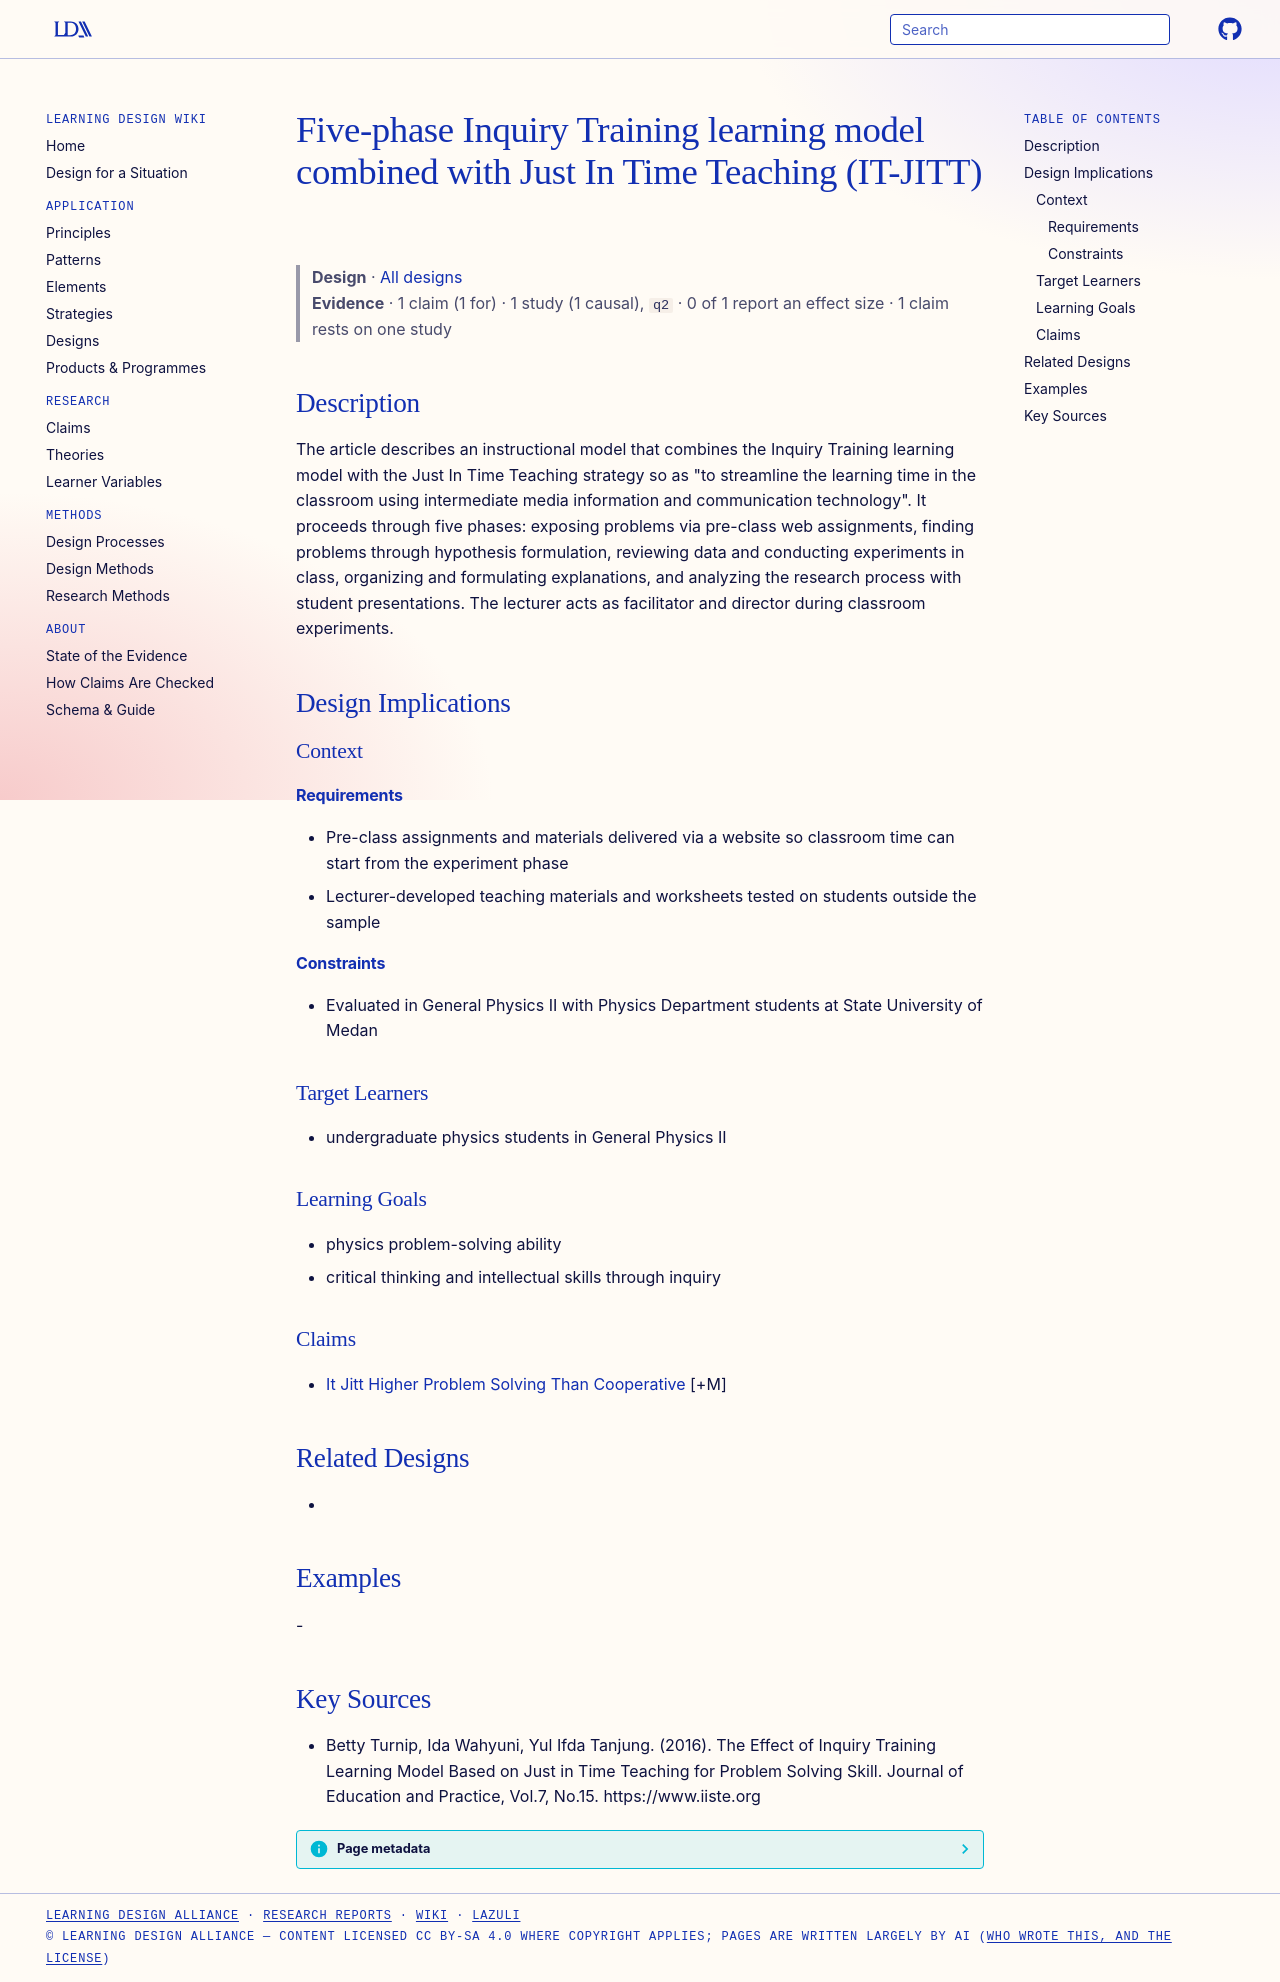

repository: Learning-Design-Alliance/learning-wiki · page: designs/inquiry-training-jitt-five-phase-model/index.html · generator: mkdocs

---
type: design
id: inquiry-training-jitt-five-phase-model
title: Five-phase Inquiry Training learning model combined with Just In Time Teaching (IT-JITT)
description: "The article describes an instructional model that combines the Inquiry Training learning model with the Just In Time Teaching strategy so as \"to streamline the learning time in the classroom using intermediate media i..."
status: review
generated:
  by: "process:settle-candidates"
  at: 2026-11-02
sources:
  - id: betty-turnip-2016
    resource: "https://www.iiste.org"
    title: "Betty Turnip, Ida Wahyuni, Yul Ifda Tanjung. (2016). The Effect of Inquiry Training Learning Model Based on Just in Time Teaching for Problem Solving Skill. Journal of Education and Practice, Vol.7, No.15. https://www.iiste.org"
    author: Betty Turnip, Ida Wahyuni, Yul Ifda Tanjung
---

# Five-phase Inquiry Training learning model combined with Just In Time Teaching (IT-JITT)

> **Design** · [All designs](index.md)
> **Evidence** · 1 claim (1 for) · 1 study (1 causal), `q2` · 0 of 1 report an effect size · 1 claim rests on one study

## Description
The article describes an instructional model that combines the Inquiry Training learning model with the Just In Time Teaching strategy so as "to streamline the learning time in the classroom using intermediate media information and communication technology". It proceeds through five phases: exposing problems via pre-class web assignments, finding problems through hypothesis formulation, reviewing data and conducting experiments in class, organizing and formulating explanations, and analyzing the research process with student presentations. The lecturer acts as facilitator and director during classroom experiments.

## Design Implications

### Context
#### Requirements
- Pre-class assignments and materials delivered via a website so classroom time can start from the experiment phase
- Lecturer-developed teaching materials and worksheets tested on students outside the sample
#### Constraints
- Evaluated in General Physics II with Physics Department students at State University of Medan

### Target Learners
- undergraduate physics students in General Physics II

### Learning Goals
- physics problem-solving ability
- critical thinking and intellectual skills through inquiry

### Claims
- [It Jitt Higher Problem Solving Than Cooperative](../claims/it-jitt-higher-problem-solving-than-cooperative.md) [+M]

## Related Designs
- 

## Examples
-

## Key Sources
- Betty Turnip, Ida Wahyuni, Yul Ifda Tanjung. (2016). The Effect of Inquiry Training Learning Model Based on Just in Time Teaching for Problem Solving Skill. Journal of Education and Practice, Vol.7, No.15. https://www.iiste.org
